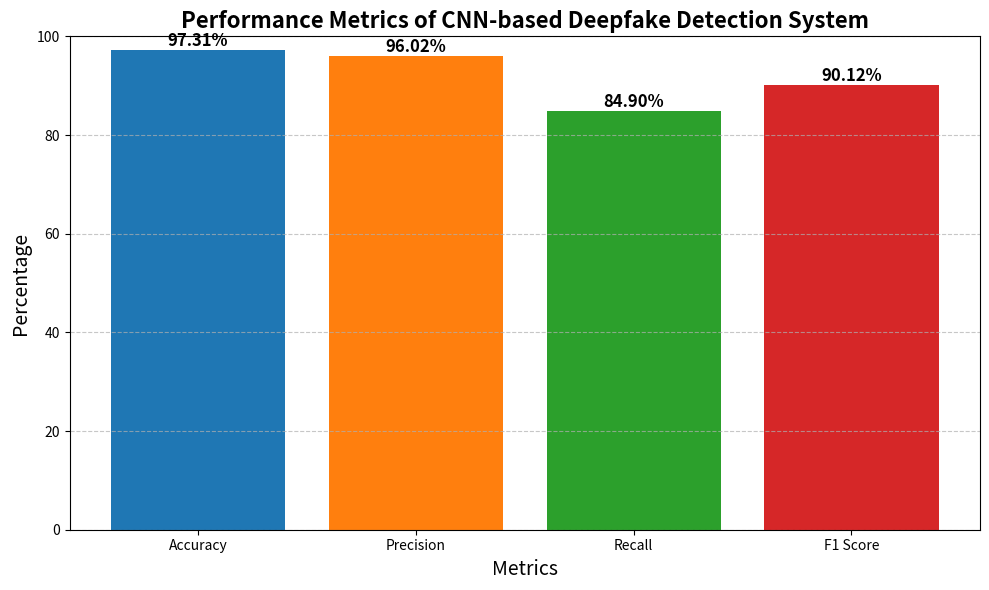

Python code for this plot:
import matplotlib.pyplot as plt

# Performance metrics
metrics = {
    'Accuracy': 97.31,
    'Precision': 96.02,
    'Recall': 84.90,
    'F1 Score': 90.12
}

# Extract metric names and values
metric_names = list(metrics.keys())
metric_values = list(metrics.values())

# Create the bar chart
plt.figure(figsize=(10, 6))
bars = plt.bar(metric_names, metric_values, color=[
               '#1f77b4', '#ff7f0e', '#2ca02c', '#d62728'])

# Add value labels on top of the bars
for bar in bars:
    yval = bar.get_height()
    plt.text(bar.get_x() + bar.get_width()/2, yval,
             f'{yval:.2f}%', ha='center', va='bottom', fontsize=12, fontweight='bold')

# Add titles and labels
plt.title('Performance Metrics of CNN-based Deepfake Detection System',
          fontsize=16, fontweight='bold')
plt.xlabel('Metrics', fontsize=14)
plt.ylabel('Percentage', fontsize=14)

# Set y-axis limit to 100%
plt.ylim(0, 100)

# Add grid lines
plt.grid(axis='y', linestyle='--', alpha=0.7)

# Use a more professional font style
plt.rcParams.update({'font.family': 'serif'})

# Show the chart
plt.tight_layout()
plt.show()
